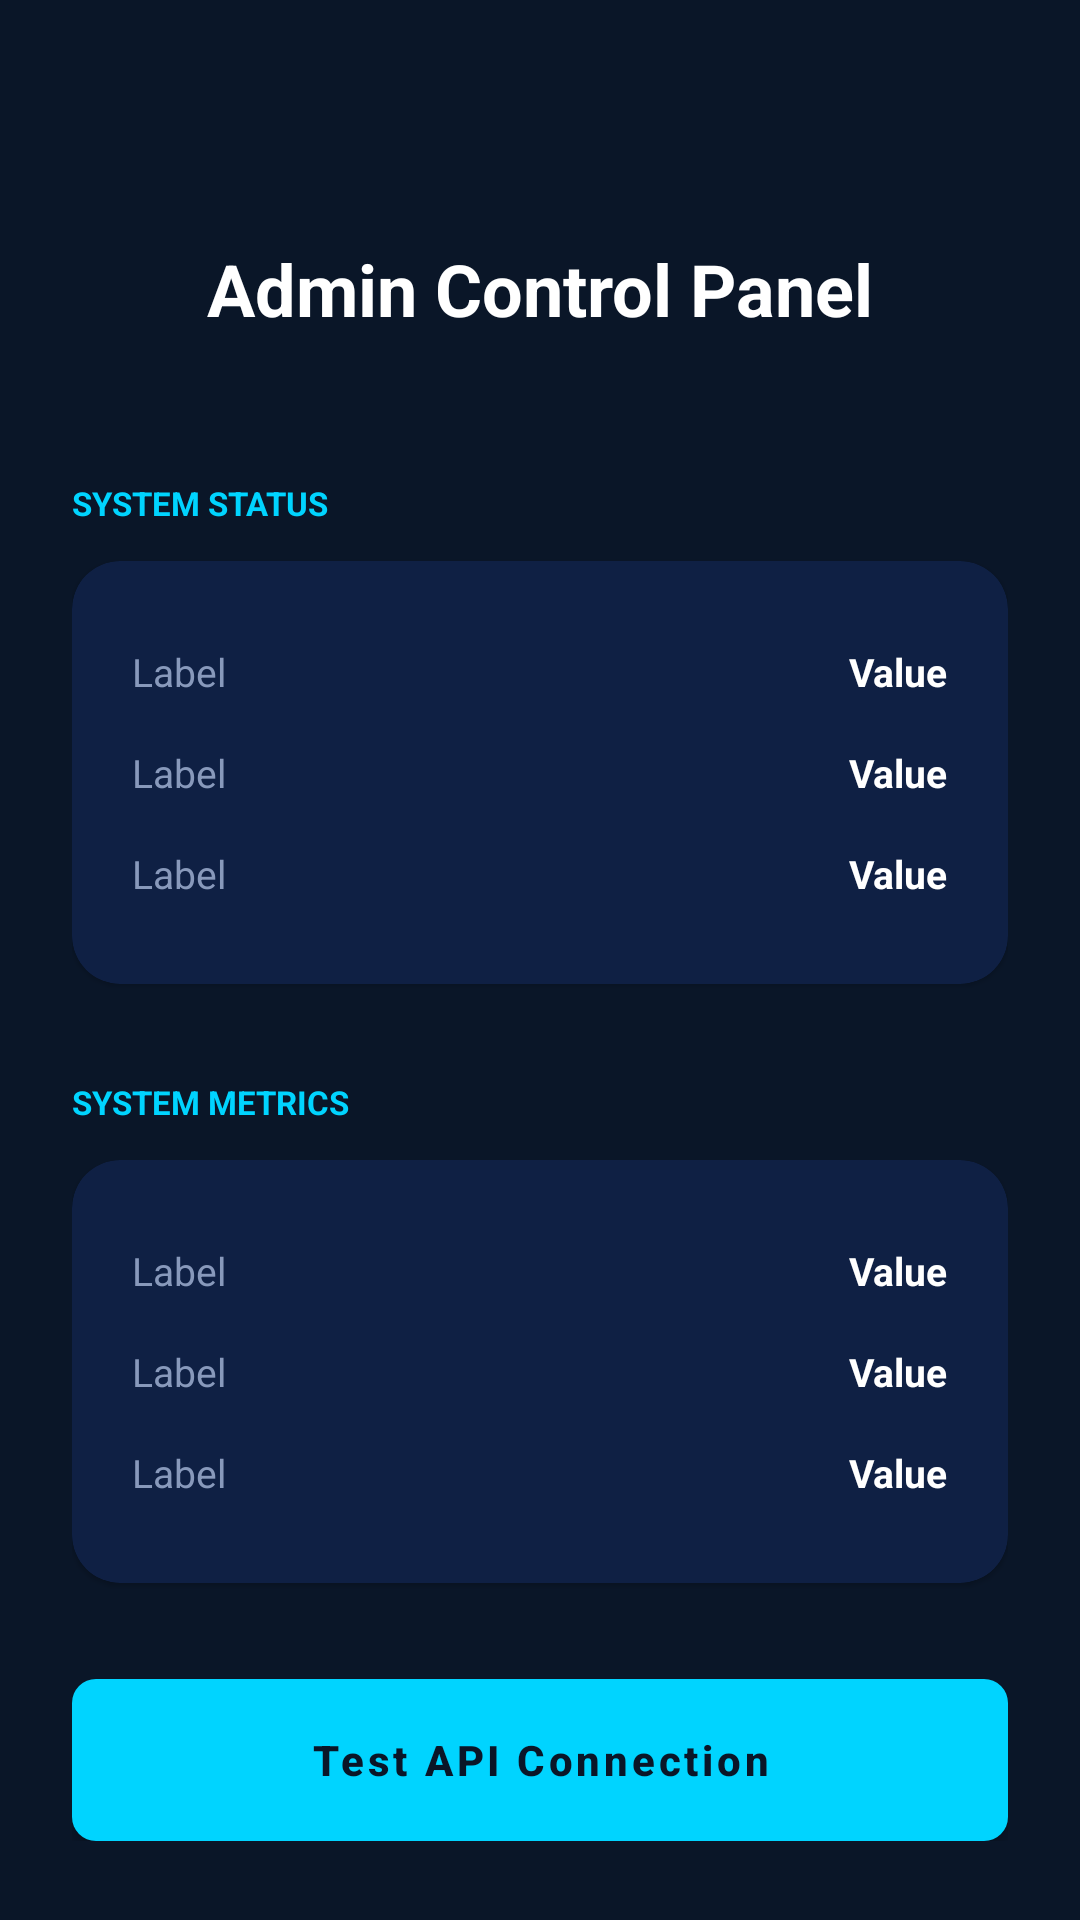

This screen was rendered from an Android layout file. Write that file and the resources it references.
<!-- AndroidManifest.xml: application theme Theme.ImplantIQ -->
<!-- res/layout/activity_admin_control_panel.xml -->
<?xml version="1.0" encoding="utf-8"?>
<androidx.constraintlayout.widget.ConstraintLayout xmlns:android="http://schemas.android.com/apk/res/android"
    xmlns:app="http://schemas.android.com/apk/res-auto"
    android:layout_width="match_parent"
    android:layout_height="match_parent"
    android:background="@color/background">

    <ImageButton
        android:id="@+id/btn_back"
        android:layout_width="48dp"
        android:layout_height="48dp"
        android:layout_margin="16dp"
        android:background="?attr/selectableItemBackgroundBorderless"
        android:src="@drawable/ic_back"
        app:layout_constraintStart_toStartOf="parent"
        app:layout_constraintTop_toTopOf="parent"
        app:tint="@color/white" />

    <TextView
        android:id="@+id/tv_title"
        android:layout_width="wrap_content"
        android:layout_height="wrap_content"
        android:layout_marginTop="16dp"
        android:text="Admin Control Panel"
        android:textColor="@color/white"
        android:textSize="24sp"
        android:textStyle="bold"
        app:layout_constraintEnd_toEndOf="parent"
        app:layout_constraintStart_toStartOf="parent"
        app:layout_constraintTop_toBottomOf="@id/btn_back" />

    <ScrollView
        android:layout_width="match_parent"
        android:layout_height="0dp"
        android:layout_marginTop="24dp"
        app:layout_constraintBottom_toBottomOf="parent"
        app:layout_constraintTop_toBottomOf="@id/tv_title">

        <LinearLayout
            android:layout_width="match_parent"
            android:layout_height="wrap_content"
            android:orientation="vertical"
            android:padding="24dp">

            <TextView
                android:layout_width="wrap_content"
                android:layout_height="wrap_content"
                android:text="SYSTEM STATUS"
                android:textColor="@color/accent_cyan"
                android:textSize="11sp"
                android:textStyle="bold" />

            <com.google.android.material.card.MaterialCardView
                android:layout_width="match_parent"
                android:layout_height="wrap_content"
                android:layout_marginTop="12dp"
                app:cardBackgroundColor="@color/surface"
                app:cardCornerRadius="16dp">

                <LinearLayout
                    android:layout_width="match_parent"
                    android:layout_height="wrap_content"
                    android:orientation="vertical"
                    android:padding="20dp">

                    <include layout="@layout/layout_summary_row" android:id="@+id/status_api" />
                    <include layout="@layout/layout_summary_row" android:id="@+id/status_db" />
                    <include layout="@layout/layout_summary_row" android:id="@+id/status_ai" />
                </LinearLayout>
            </com.google.android.material.card.MaterialCardView>

            <TextView
                android:layout_width="wrap_content"
                android:layout_height="wrap_content"
                android:layout_marginTop="32dp"
                android:text="SYSTEM METRICS"
                android:textColor="@color/accent_cyan"
                android:textSize="11sp"
                android:textStyle="bold" />

            <com.google.android.material.card.MaterialCardView
                android:layout_width="match_parent"
                android:layout_height="wrap_content"
                android:layout_marginTop="12dp"
                app:cardBackgroundColor="@color/surface"
                app:cardCornerRadius="16dp">

                <LinearLayout
                    android:layout_width="match_parent"
                    android:layout_height="wrap_content"
                    android:orientation="vertical"
                    android:padding="20dp">

                    <include layout="@layout/layout_summary_row" android:id="@+id/metric_uptime" />
                    <include layout="@layout/layout_summary_row" android:id="@+id/metric_calls" />
                    <include layout="@layout/layout_summary_row" android:id="@+id/metric_storage" />
                </LinearLayout>
            </com.google.android.material.card.MaterialCardView>

            <com.google.android.material.button.MaterialButton
                android:id="@+id/btn_test_connection"
                android:layout_width="match_parent"
                android:layout_height="54dp"
                android:layout_marginTop="32dp"
                android:text="Test API Connection"
                android:textColor="@color/background"
                android:textStyle="bold" />

        </LinearLayout>
    </ScrollView>

</androidx.constraintlayout.widget.ConstraintLayout>
<!-- res/layout/layout_summary_row.xml (included above) -->
<?xml version="1.0" encoding="utf-8"?>
<LinearLayout xmlns:android="http://schemas.android.com/apk/res/android"
    android:layout_width="match_parent"
    android:layout_height="wrap_content"
    android:orientation="horizontal"
    android:paddingVertical="8dp">

    <TextView
        android:id="@+id/tvLabel"
        android:layout_width="0dp"
        android:layout_height="wrap_content"
        android:layout_weight="1"
        android:text="Label"
        android:textColor="@color/secondary_text"
        android:textSize="13sp" />

    <TextView
        android:id="@+id/tvValue"
        android:layout_width="wrap_content"
        android:layout_height="wrap_content"
        android:text="Value"
        android:textColor="@color/white"
        android:textSize="13sp"
        android:textStyle="bold" />
</LinearLayout>
<!-- resources referenced by this layout -->
<resources>
  <color name="accent_cyan">#00D4FF</color>
  <color name="background">#0A1628</color>
  <color name="secondary_text">#8899BB</color>
  <color name="surface">#0F2044</color>
  <color name="white">#FFFFFFFF</color>
  <style name="Theme.ImplantIQ" parent="Theme.MaterialComponents.DayNight.NoActionBar">
          
          <item name="colorPrimary">@color/accent_cyan</item>
          <item name="colorPrimaryVariant">@color/accent_cyan</item>
          <item name="colorOnPrimary">@color/background</item>
          
          <item name="colorSecondary">@color/accent_cyan</item>
          <item name="colorSecondaryVariant">@color/accent_cyan</item>
          <item name="colorOnSecondary">@color/background</item>
          
          <item name="android:statusBarColor">@color/background</item>
          
          <item name="android:windowBackground">@color/background</item>
  
          <item name="android:textColorPrimary">@color/white</item>
          <item name="android:textColorSecondary">@color/secondary_text</item>
          <item name="android:textColorHint">@color/hint_text</item>
  
          <item name="materialButtonStyle">@style/Widget.ImplantIQ.Button</item>
          <item name="textInputStyle">@style/Widget.ImplantIQ.TextInputLayout</item>
          <item name="bottomNavigationStyle">@style/Widget.ImplantIQ.BottomNavigationView</item>
      </style>
  <color name="hint_text">#445577</color>
  <style name="Widget.ImplantIQ.Button" parent="Widget.MaterialComponents.Button">
          <item name="android:insetTop">0dp</item>
          <item name="android:insetBottom">0dp</item>
          <item name="cornerRadius">8dp</item>
          <item name="android:textColor">@color/background</item>
          <item name="backgroundTint">@color/accent_cyan</item>
          <item name="android:textAllCaps">false</item>
          <item name="android:textStyle">bold</item>
      </style>
  <style name="Widget.ImplantIQ.TextInputLayout" parent="Widget.MaterialComponents.TextInputLayout.OutlinedBox">
          <item name="boxStrokeColor">@color/accent_cyan</item>
          <item name="hintTextColor">@color/accent_cyan</item>
          <item name="android:textColorHint">@color/secondary_text</item>
          <item name="boxStrokeWidth">1dp</item>
          <item name="boxCornerRadiusTopStart">8dp</item>
          <item name="boxCornerRadiusTopEnd">8dp</item>
          <item name="boxCornerRadiusBottomStart">8dp</item>
          <item name="boxCornerRadiusBottomEnd">8dp</item>
          <item name="android:textColor">@color/white</item>
      </style>
  <style name="Widget.ImplantIQ.BottomNavigationView" parent="Widget.MaterialComponents.BottomNavigationView">
          <item name="backgroundTint">@color/surface</item>
          <item name="itemIconTint">@color/bottom_nav_color_selector</item>
          <item name="itemTextColor">@color/bottom_nav_color_selector</item>
      </style>
</resources>
